The GitHub repository GabrielMacielZavarize/identificadordeabelha contains a labelled image folder "processed_campo_aug" with 6 categories: cleopatra, cupreola, discors, euterpe, semele, sparsilis. Examples follow, each with its label.

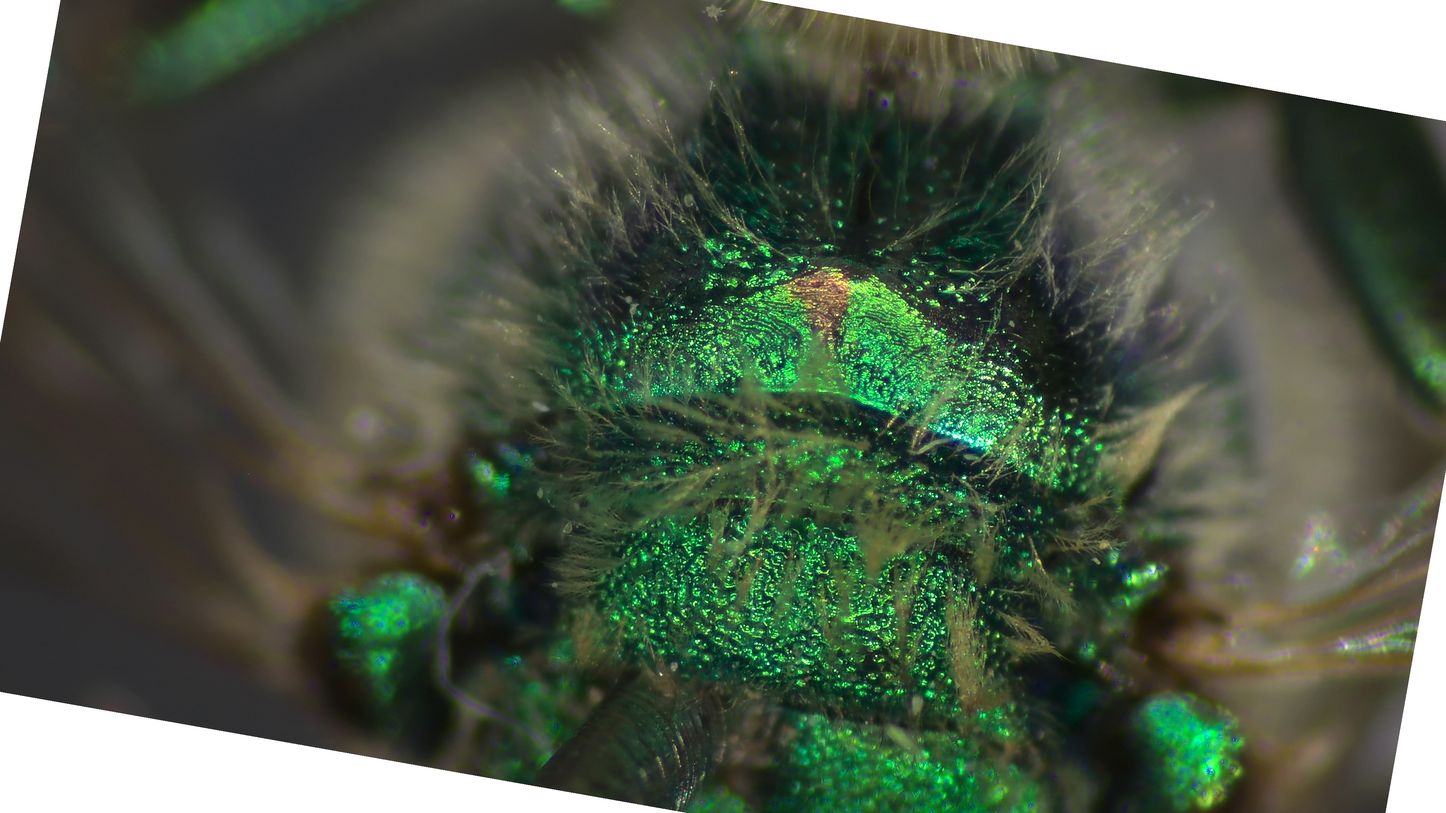
Label: cupreola

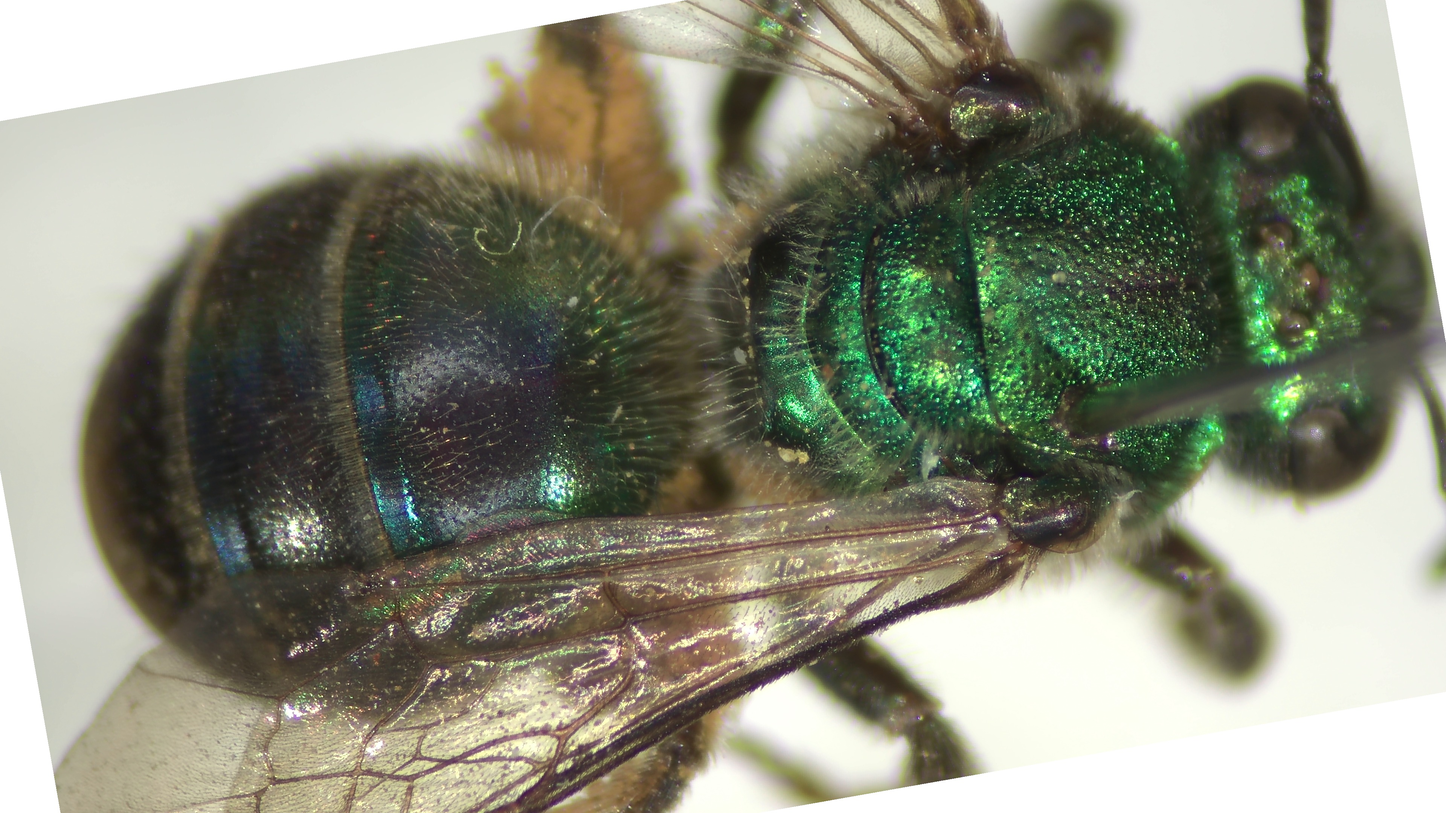
Label: sparsilis

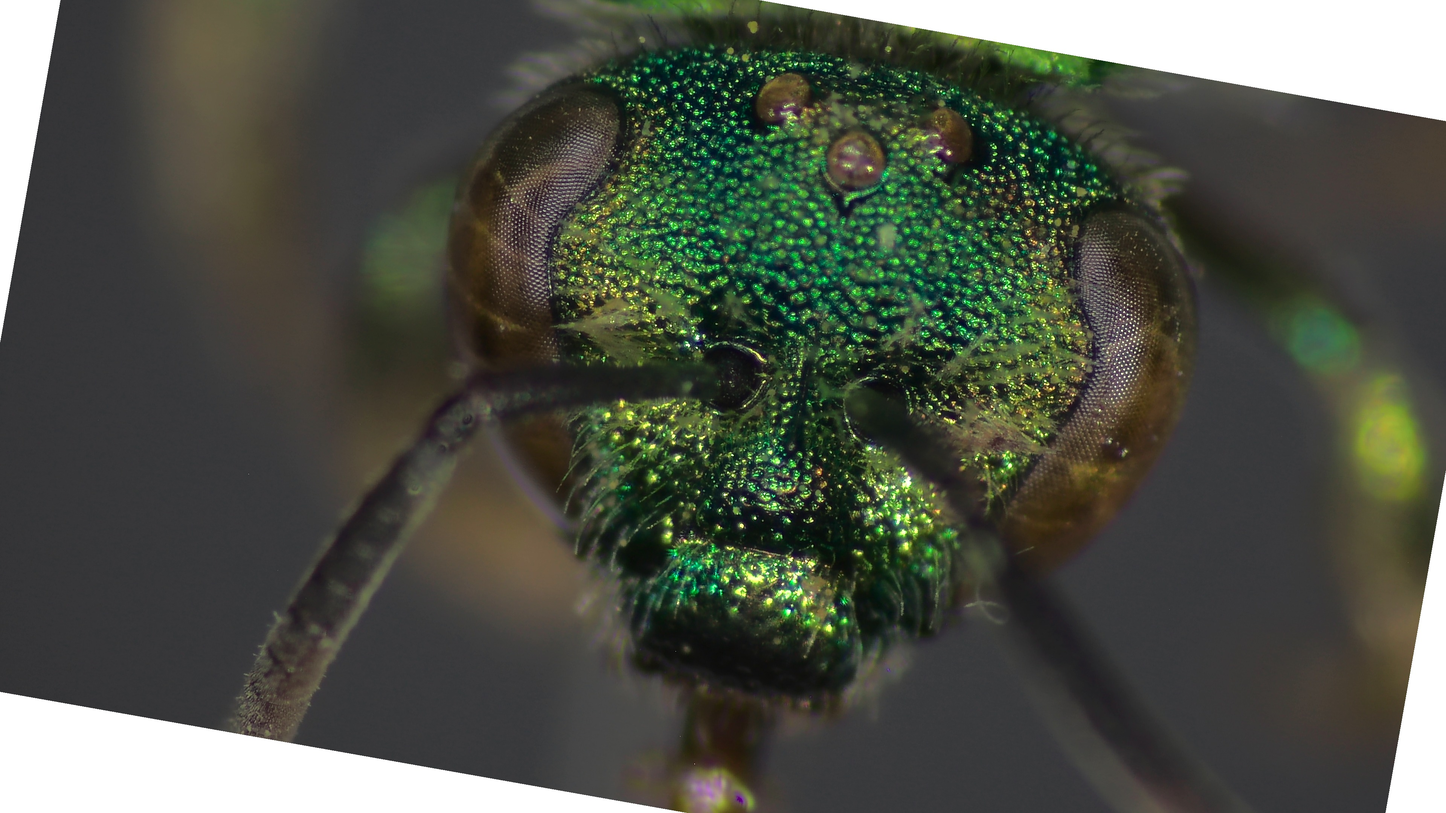
Label: euterpe

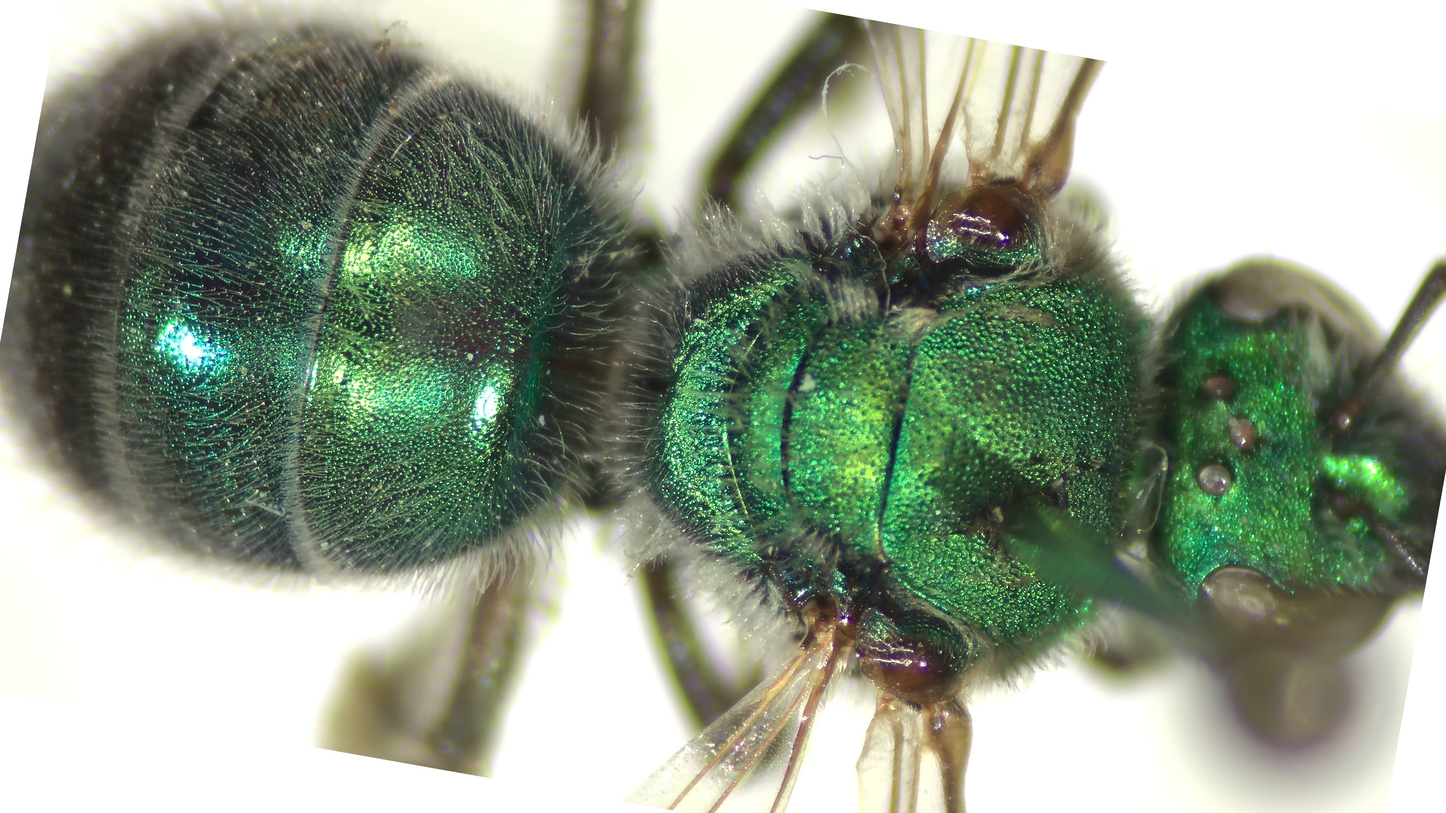
Label: semele

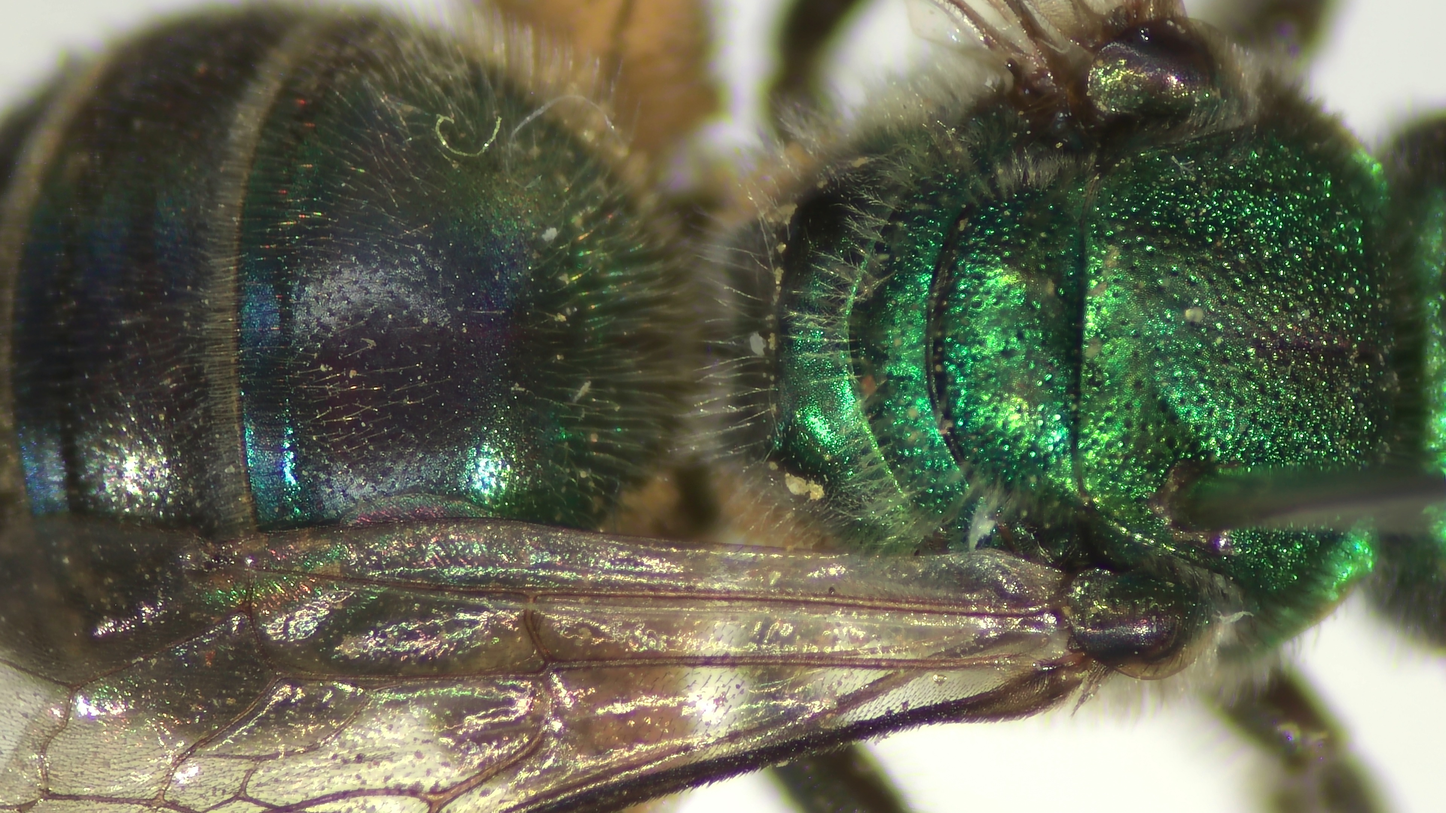
Label: sparsilis

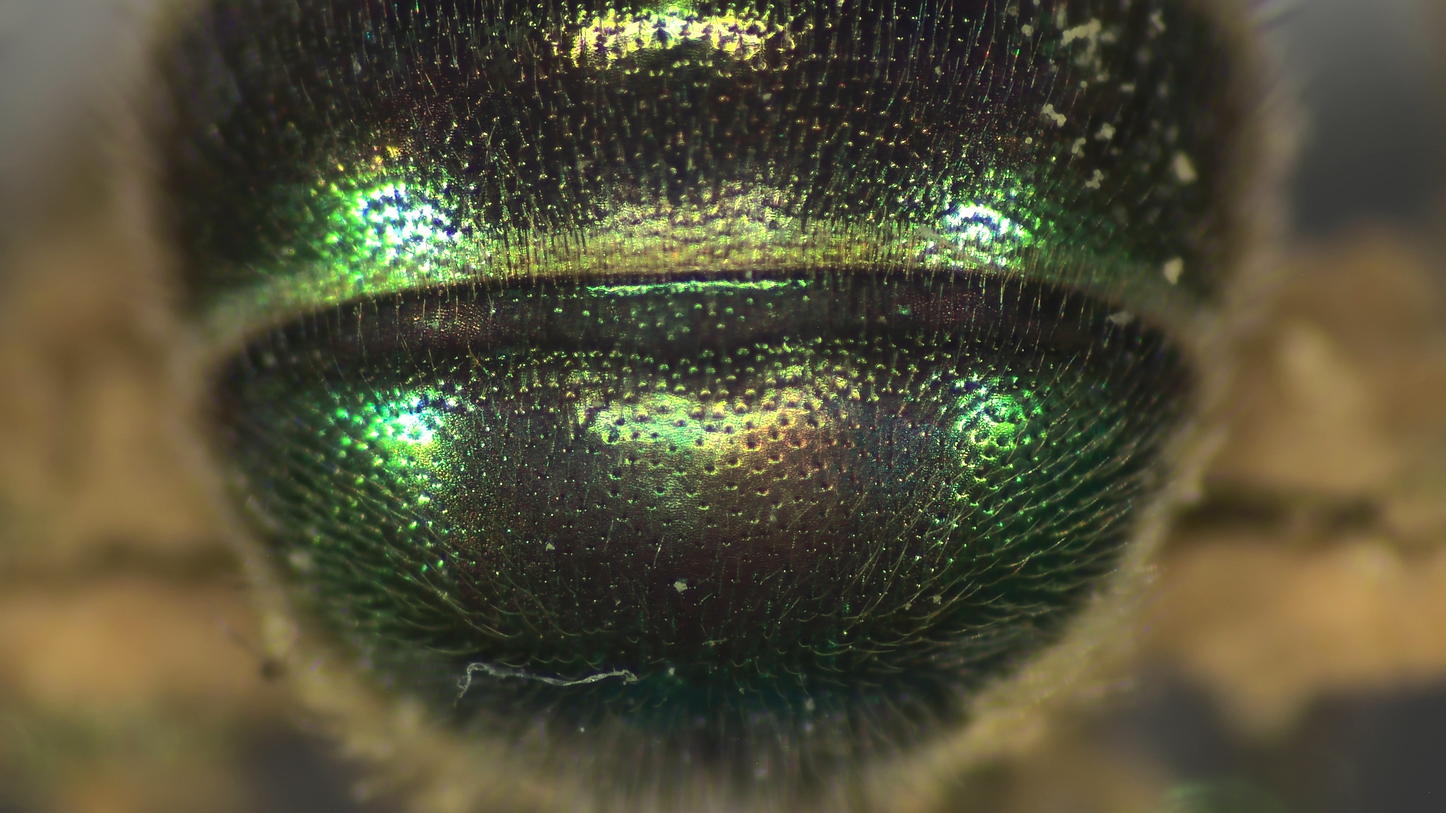
Label: discors
